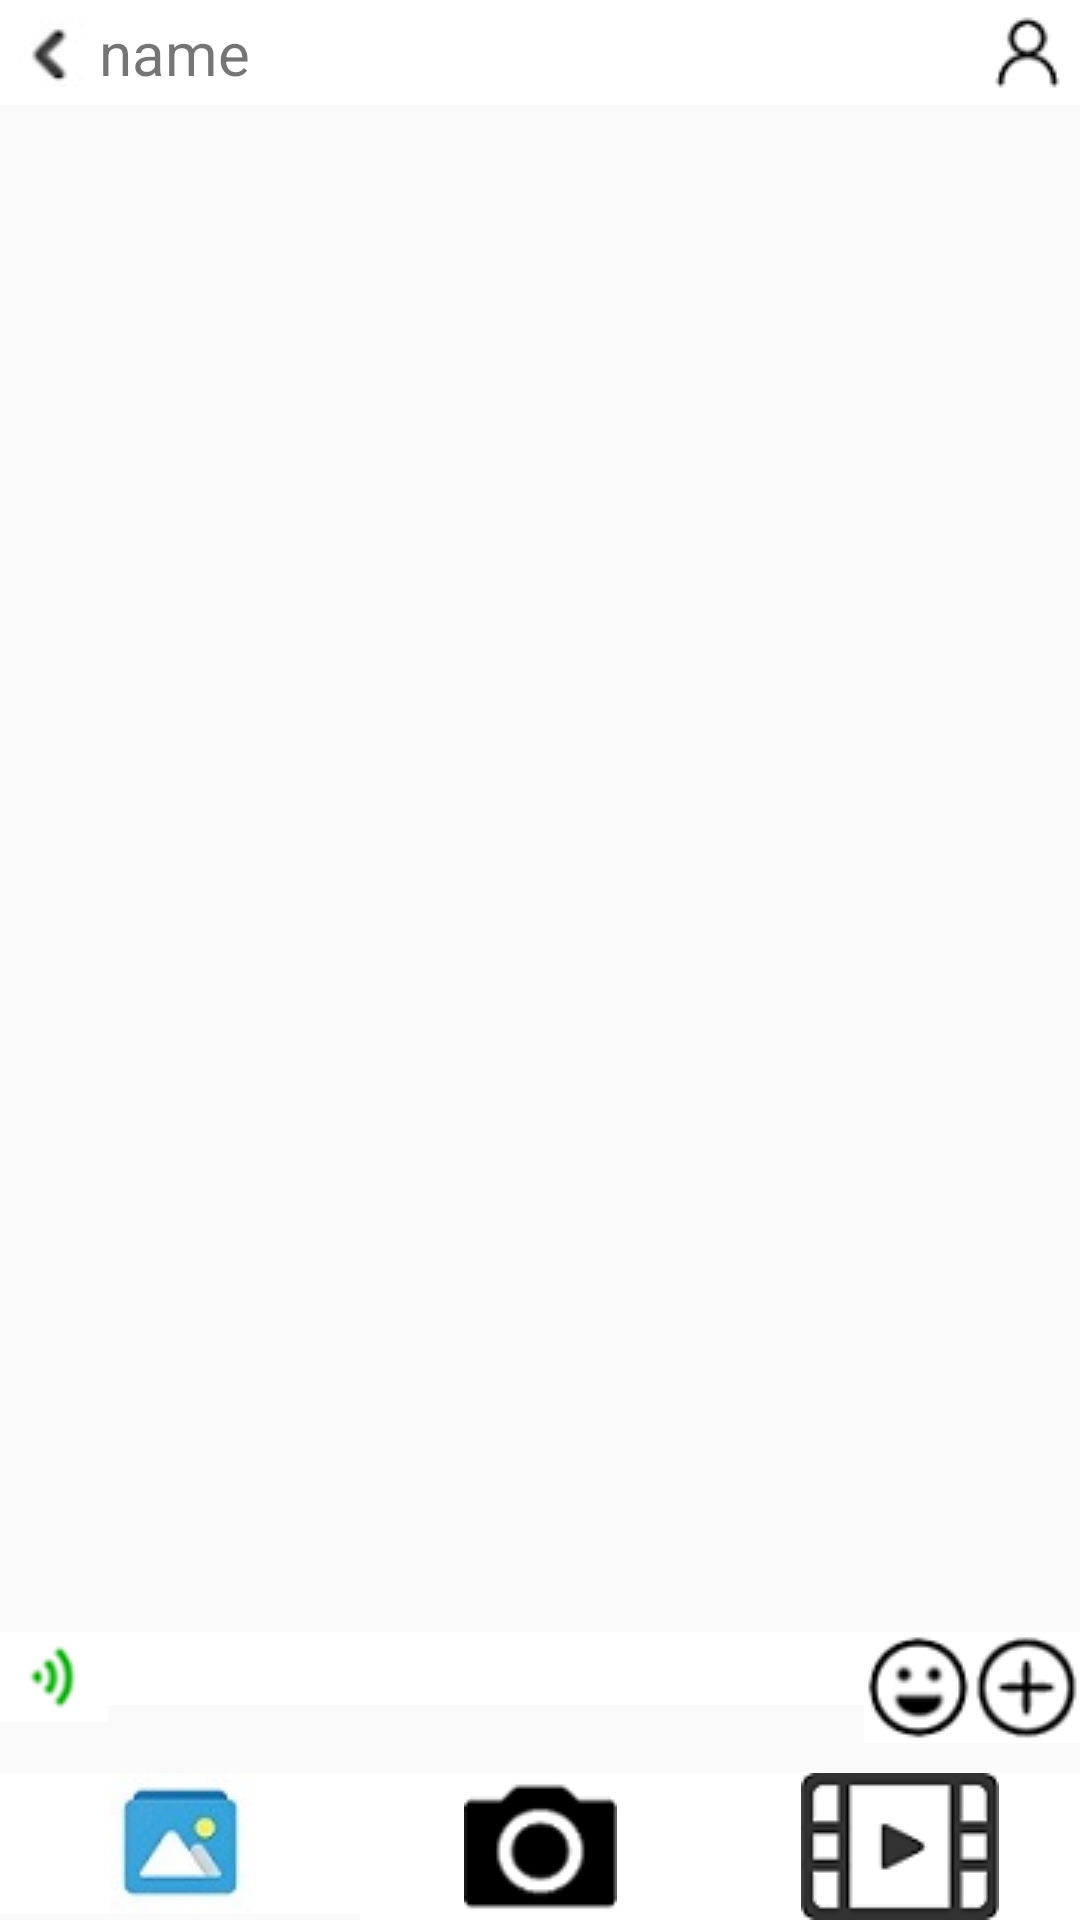

Write the Android layout XML for this screen, with the resource values it uses.
<!-- AndroidManifest.xml: application theme AppTheme -->
<!-- res/layout/activity_chat.xml -->
<?xml version="1.0" encoding="utf-8"?>
<LinearLayout xmlns:android="http://schemas.android.com/apk/res/android"
    xmlns:app="http://schemas.android.com/apk/res-auto"
    xmlns:tools="http://schemas.android.com/tools"
    android:layout_width="match_parent"
    android:layout_height="match_parent"
    android:orientation="vertical"
    tools:context=".ChatActivity">
  <include layout="@layout/chattitle"/>
    <android.support.v7.widget.RecyclerView
        android:id="@+id/msg_recycle_view"
        android:layout_width="match_parent"
        android:layout_height="0dp"
        android:layout_weight="1"
        />
    <LinearLayout
        android:layout_width="match_parent"
        android:layout_height="wrap_content"
        android:orientation="horizontal">

        <ImageButton
            android:id="@+id/voice"
            android:layout_width="match_parent"
            android:layout_height="wrap_content"
            android:layout_weight="3"
            android:background="#ffffff"
            android:src="@drawable/voice" />

        <EditText
            android:id="@+id/message"
            android:background="#ffffff"
            android:layout_width="match_parent"
            android:layout_height="wrap_content"
            android:layout_weight="1" />

        <ImageButton
            android:id="@+id/send"
            android:layout_width="match_parent"
            android:layout_height="wrap_content"
            android:layout_weight="3"
            android:src="@drawable/send"
            android:background="#ffffff"

            />

        <ImageButton
            android:id="@+id/plus"
            android:layout_width="match_parent"
            android:layout_height="wrap_content"
            android:layout_weight="3"
            android:src="@drawable/plus"
            android:background="#ffffff"
            />
    </LinearLayout>
    <LinearLayout
        android:id="@+id/chat_gone"

        android:layout_marginTop="10dp"
        android:layout_width="match_parent"
        android:layout_height="wrap_content"
        android:orientation="horizontal"
        >
        <ImageButton
            android:layout_weight="1"
            android:layout_width="match_parent"
            android:layout_height="wrap_content"
            android:src="@drawable/picture"
            android:background="#ffffff"
            />

        <ImageButton
            android:layout_width="match_parent"
            android:layout_height="match_parent"
            android:layout_weight="1"
            android:src="@drawable/camera"
            android:background="#ffffff"
            />
        <ImageButton
            android:layout_weight="1"
            android:layout_width="match_parent"
            android:layout_height="wrap_content"
            android:src="@drawable/video"
            android:background="#ffffff"
            />
    </LinearLayout>
</LinearLayout>
<!-- res/layout/chattitle.xml (included above) -->
<?xml version="1.0" encoding="utf-8"?>
<LinearLayout
    xmlns:android="http://schemas.android.com/apk/res/android"
    android:layout_width="match_parent"
    android:layout_height="wrap_content"
    android:background="#ffffff"
    >
    <ImageButton
        android:id="@+id/back"
        android:layout_width="wrap_content"
        android:layout_height="wrap_content"
        android:layout_gravity="center"
        android:layout_margin="5dp"
        android:src="@drawable/titleleft"
        android:background="#ffffff"
        />

    <TextView
        android:id="@+id/friend_name"
        android:layout_width="0dp"
        android:layout_height="wrap_content"
        android:layout_gravity="center"
        android:layout_weight="1"
        android:text="name"
        android:textSize="20sp"
        />

    <ImageButton
        android:id="@+id/mine"
        android:layout_width="wrap_content"
        android:layout_height="wrap_content"
        android:layout_gravity="center"
        android:layout_margin="5dp"
        android:src="@drawable/titleright"
        android:background="#ffffff"
        />
</LinearLayout>
<!-- resources referenced by this layout -->
<resources>
  <!-- drawable camera: png bitmap (drawable, 1688 bytes) -->
  <!-- drawable picture: png bitmap (drawable, 2042 bytes) -->
  <!-- drawable plus: png bitmap (drawable, 1647 bytes) -->
  <!-- drawable send: png bitmap (drawable, 1736 bytes) -->
  <!-- drawable titleleft: png bitmap (drawable, 914 bytes) -->
  <!-- drawable titleright: png bitmap (drawable, 841 bytes) -->
  <!-- drawable video: png bitmap (drawable, 2148 bytes) -->
  <!-- drawable voice: png bitmap (drawable, 984 bytes) -->
  <style name="AppTheme" parent="Theme.AppCompat.Light.NoActionBar">
          
          <item name="colorPrimary">@color/colorPrimary</item>
          <item name="colorPrimaryDark">@color/colorPrimaryDark</item>
          <item name="colorAccent">@color/colorAccent</item>
  
          <item name="android:itemBackground">@color/more_bg</item>
          <item name="android:itemTextAppearance">@style/WeChatActionBarOverflow</item>
      </style>
  <color name="colorPrimary">#3F51B5</color>
  <color name="colorPrimaryDark">#303F9F</color>
  <color name="colorAccent">#FF4081</color>
  <style name="WeChatActionBarOverflow" parent="@android:style/Widget.ActionButton.Overflow">
          <item name="android:textSize">16sp</item>                          
          <item name="android:textColor">#ffffff</item>                      
      </style>
</resources>
